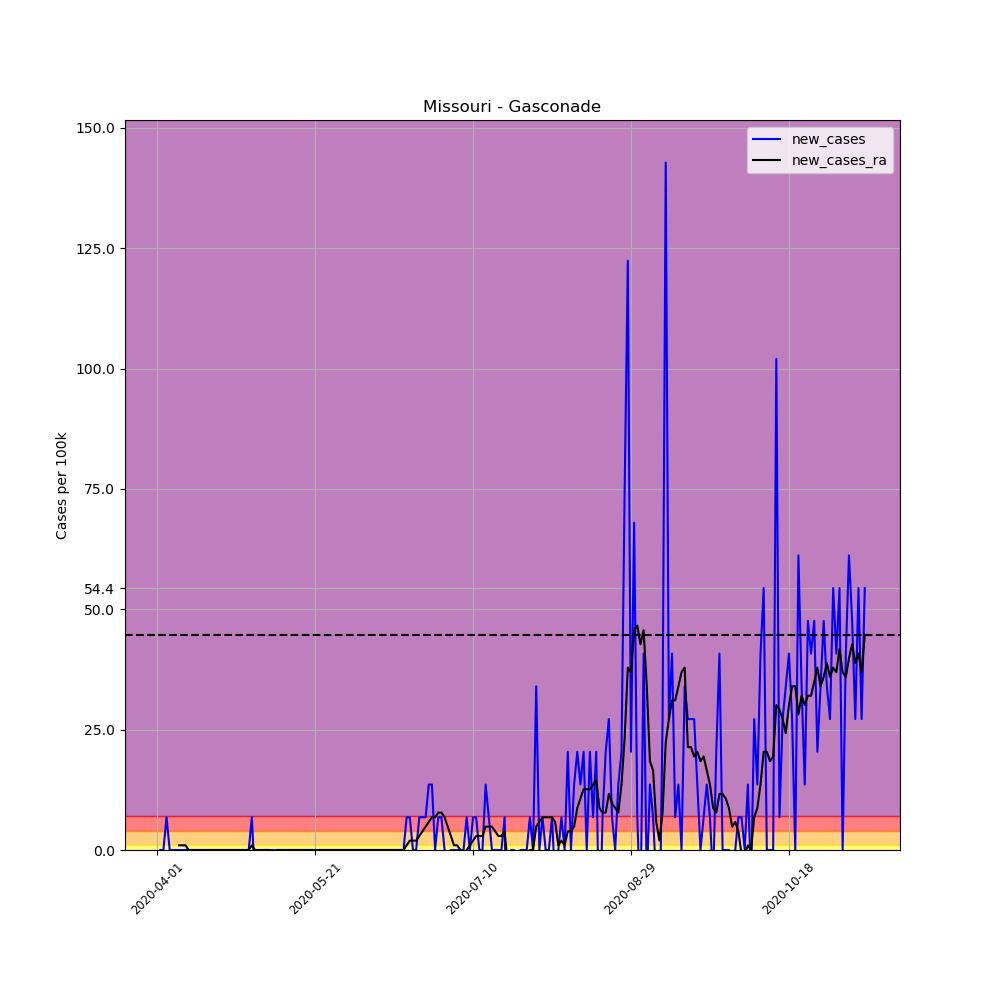

Data behind this chart, as committed beside it:
, date, county, state, fips, cases, deaths, COUNTY, STNAME, CTYNAME, POPESTIMATE2019, per_100k, per_100k_ra, new_cases, new_cases_ra
507922, 2020-04-01, Gasconade, Missouri, 29073, 1, 0, 73, Missouri, Gasconade, 14706, 6.8, , , 
507923, 2020-04-02, Gasconade, Missouri, 29073, 1, 0, 73, Missouri, Gasconade, 14706, 6.8, , 0.0, 
507924, 2020-04-03, Gasconade, Missouri, 29073, 1, 0, 73, Missouri, Gasconade, 14706, 6.8, , 0.0, 
507925, 2020-04-04, Gasconade, Missouri, 29073, 2, 0, 73, Missouri, Gasconade, 14706, 13.6, , 6.8, 
507926, 2020-04-05, Gasconade, Missouri, 29073, 2, 0, 73, Missouri, Gasconade, 14706, 13.6, , 0.0, 
507927, 2020-04-06, Gasconade, Missouri, 29073, 2, 0, 73, Missouri, Gasconade, 14706, 13.6, , 0.0, 
507928, 2020-04-07, Gasconade, Missouri, 29073, 2, 0, 73, Missouri, Gasconade, 14706, 13.6, 10.69, 0.0, 
507929, 2020-04-08, Gasconade, Missouri, 29073, 2, 0, 73, Missouri, Gasconade, 14706, 13.6, 11.66, 0.0, 0.9714
507930, 2020-04-09, Gasconade, Missouri, 29073, 2, 0, 73, Missouri, Gasconade, 14706, 13.6, 12.63, 0.0, 0.9714
507931, 2020-04-10, Gasconade, Missouri, 29073, 2, 0, 73, Missouri, Gasconade, 14706, 13.6, 13.6, 0.0, 0.9714
507932, 2020-04-11, Gasconade, Missouri, 29073, 2, 0, 73, Missouri, Gasconade, 14706, 13.6, 13.6, 0.0, 0.0
507933, 2020-04-12, Gasconade, Missouri, 29073, 2, 0, 73, Missouri, Gasconade, 14706, 13.6, 13.6, 0.0, 0.0
507934, 2020-04-13, Gasconade, Missouri, 29073, 2, 0, 73, Missouri, Gasconade, 14706, 13.6, 13.6, 0.0, 0.0
507935, 2020-04-14, Gasconade, Missouri, 29073, 2, 0, 73, Missouri, Gasconade, 14706, 13.6, 13.6, 0.0, 0.0
507936, 2020-04-15, Gasconade, Missouri, 29073, 2, 0, 73, Missouri, Gasconade, 14706, 13.6, 13.6, 0.0, 0.0
507937, 2020-04-16, Gasconade, Missouri, 29073, 2, 0, 73, Missouri, Gasconade, 14706, 13.6, 13.6, 0.0, 0.0
507938, 2020-04-17, Gasconade, Missouri, 29073, 2, 0, 73, Missouri, Gasconade, 14706, 13.6, 13.6, 0.0, 0.0
507939, 2020-04-18, Gasconade, Missouri, 29073, 2, 0, 73, Missouri, Gasconade, 14706, 13.6, 13.6, 0.0, 0.0
507940, 2020-04-19, Gasconade, Missouri, 29073, 2, 0, 73, Missouri, Gasconade, 14706, 13.6, 13.6, 0.0, 0.0
507941, 2020-04-20, Gasconade, Missouri, 29073, 2, 0, 73, Missouri, Gasconade, 14706, 13.6, 13.6, 0.0, 0.0
507942, 2020-04-21, Gasconade, Missouri, 29073, 2, 0, 73, Missouri, Gasconade, 14706, 13.6, 13.6, 0.0, 0.0
507943, 2020-04-22, Gasconade, Missouri, 29073, 2, 0, 73, Missouri, Gasconade, 14706, 13.6, 13.6, 0.0, 0.0
507944, 2020-04-23, Gasconade, Missouri, 29073, 2, 0, 73, Missouri, Gasconade, 14706, 13.6, 13.6, 0.0, 0.0
507945, 2020-04-24, Gasconade, Missouri, 29073, 2, 0, 73, Missouri, Gasconade, 14706, 13.6, 13.6, 0.0, 0.0
507946, 2020-04-25, Gasconade, Missouri, 29073, 2, 0, 73, Missouri, Gasconade, 14706, 13.6, 13.6, 0.0, 0.0
507947, 2020-04-26, Gasconade, Missouri, 29073, 2, 0, 73, Missouri, Gasconade, 14706, 13.6, 13.6, 0.0, 0.0
507948, 2020-04-27, Gasconade, Missouri, 29073, 2, 0, 73, Missouri, Gasconade, 14706, 13.6, 13.6, 0.0, 0.0
507949, 2020-04-28, Gasconade, Missouri, 29073, 2, 0, 73, Missouri, Gasconade, 14706, 13.6, 13.6, 0.0, 0.0
507950, 2020-04-29, Gasconade, Missouri, 29073, 2, 0, 73, Missouri, Gasconade, 14706, 13.6, 13.6, 0.0, 0.0
507951, 2020-04-30, Gasconade, Missouri, 29073, 2, 0, 73, Missouri, Gasconade, 14706, 13.6, 13.6, 0.0, 0.0
507952, 2020-05-01, Gasconade, Missouri, 29073, 3, 0, 73, Missouri, Gasconade, 14706, 20.4, 14.57, 6.8, 0.9714
507953, 2020-05-02, Gasconade, Missouri, 29073, 2, 0, 73, Missouri, Gasconade, 14706, 13.6, 14.57, -6.8, 0.0
507954, 2020-05-03, Gasconade, Missouri, 29073, 2, 0, 73, Missouri, Gasconade, 14706, 13.6, 14.57, 0.0, 0.0
507955, 2020-05-04, Gasconade, Missouri, 29073, 2, 0, 73, Missouri, Gasconade, 14706, 13.6, 14.57, 0.0, 0.0
507956, 2020-05-05, Gasconade, Missouri, 29073, 2, 0, 73, Missouri, Gasconade, 14706, 13.6, 14.57, 0.0, 0.0
507957, 2020-05-06, Gasconade, Missouri, 29073, 2, 0, 73, Missouri, Gasconade, 14706, 13.6, 14.57, 0.0, 0.0
507958, 2020-05-07, Gasconade, Missouri, 29073, 2, 0, 73, Missouri, Gasconade, 14706, 13.6, 14.57, 0.0, 0.0
507959, 2020-05-08, Gasconade, Missouri, 29073, 2, 0, 73, Missouri, Gasconade, 14706, 13.6, 13.6, 0.0, -0.9714
507960, 2020-05-09, Gasconade, Missouri, 29073, 2, 0, 73, Missouri, Gasconade, 14706, 13.6, 13.6, 0.0, 0.0
507961, 2020-05-10, Gasconade, Missouri, 29073, 2, 0, 73, Missouri, Gasconade, 14706, 13.6, 13.6, 0.0, 0.0
507962, 2020-05-11, Gasconade, Missouri, 29073, 2, 0, 73, Missouri, Gasconade, 14706, 13.6, 13.6, 0.0, 0.0
507963, 2020-05-12, Gasconade, Missouri, 29073, 2, 0, 73, Missouri, Gasconade, 14706, 13.6, 13.6, 0.0, 0.0
507964, 2020-05-13, Gasconade, Missouri, 29073, 2, 0, 73, Missouri, Gasconade, 14706, 13.6, 13.6, 0.0, 0.0
507965, 2020-05-14, Gasconade, Missouri, 29073, 2, 0, 73, Missouri, Gasconade, 14706, 13.6, 13.6, 0.0, 0.0
507966, 2020-05-15, Gasconade, Missouri, 29073, 2, 0, 73, Missouri, Gasconade, 14706, 13.6, 13.6, 0.0, 0.0
507967, 2020-05-16, Gasconade, Missouri, 29073, 2, 0, 73, Missouri, Gasconade, 14706, 13.6, 13.6, 0.0, 0.0
507968, 2020-05-17, Gasconade, Missouri, 29073, 2, 0, 73, Missouri, Gasconade, 14706, 13.6, 13.6, 0.0, 0.0
507969, 2020-05-18, Gasconade, Missouri, 29073, 2, 0, 73, Missouri, Gasconade, 14706, 13.6, 13.6, 0.0, 0.0
507970, 2020-05-19, Gasconade, Missouri, 29073, 2, 0, 73, Missouri, Gasconade, 14706, 13.6, 13.6, 0.0, 0.0
507971, 2020-05-20, Gasconade, Missouri, 29073, 2, 0, 73, Missouri, Gasconade, 14706, 13.6, 13.6, 0.0, 0.0
507972, 2020-05-21, Gasconade, Missouri, 29073, 2, 0, 73, Missouri, Gasconade, 14706, 13.6, 13.6, 0.0, 0.0
507973, 2020-05-22, Gasconade, Missouri, 29073, 2, 0, 73, Missouri, Gasconade, 14706, 13.6, 13.6, 0.0, 0.0
507974, 2020-05-23, Gasconade, Missouri, 29073, 2, 0, 73, Missouri, Gasconade, 14706, 13.6, 13.6, 0.0, 0.0
507975, 2020-05-24, Gasconade, Missouri, 29073, 2, 0, 73, Missouri, Gasconade, 14706, 13.6, 13.6, 0.0, 0.0
507976, 2020-05-25, Gasconade, Missouri, 29073, 2, 0, 73, Missouri, Gasconade, 14706, 13.6, 13.6, 0.0, 0.0
507977, 2020-05-26, Gasconade, Missouri, 29073, 2, 0, 73, Missouri, Gasconade, 14706, 13.6, 13.6, 0.0, 0.0
507978, 2020-05-27, Gasconade, Missouri, 29073, 2, 0, 73, Missouri, Gasconade, 14706, 13.6, 13.6, 0.0, 0.0
507979, 2020-05-28, Gasconade, Missouri, 29073, 2, 0, 73, Missouri, Gasconade, 14706, 13.6, 13.6, 0.0, 0.0
507980, 2020-05-29, Gasconade, Missouri, 29073, 2, 0, 73, Missouri, Gasconade, 14706, 13.6, 13.6, 0.0, 0.0
507981, 2020-05-30, Gasconade, Missouri, 29073, 2, 0, 73, Missouri, Gasconade, 14706, 13.6, 13.6, 0.0, 0.0
... 165 more rows
